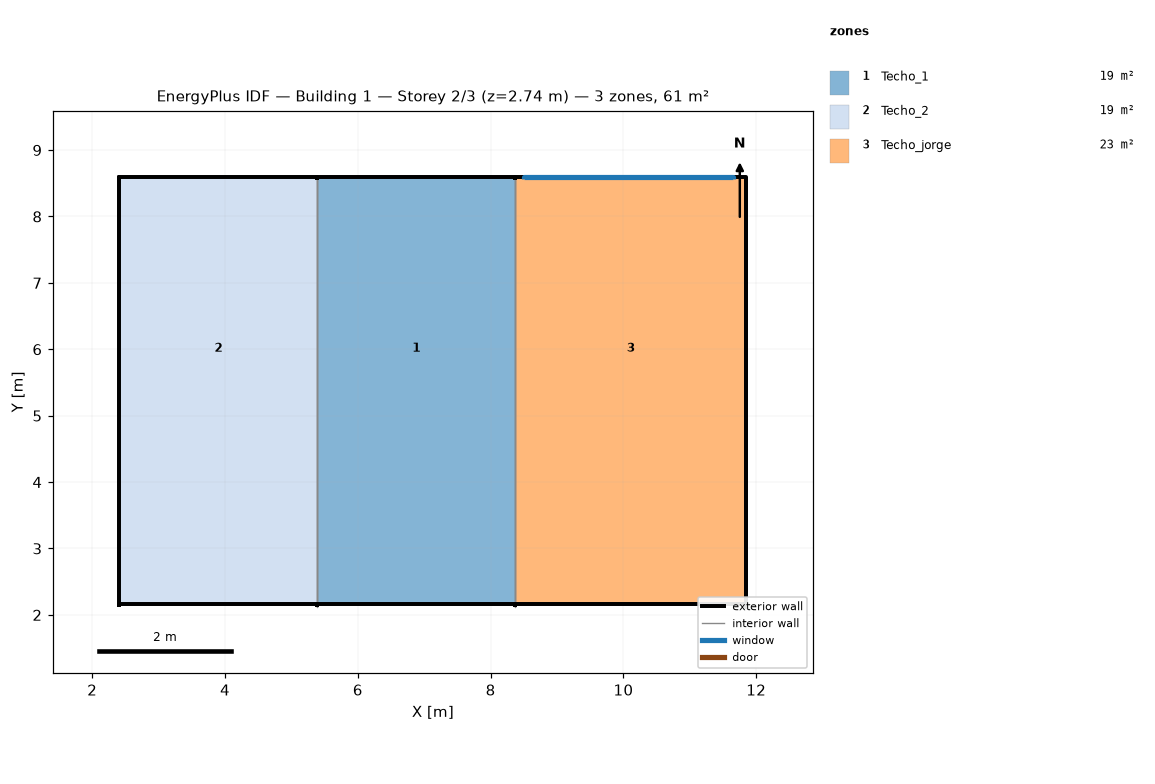
=== STOREY PLAN SPEC (per zone: floor XY polygon, exterior-wall plan segments, windows/doors) ===
zone 1: Techo_1  (19.3 m²)
  floor: (8.37, 8.60) (8.37, 7.89) (5.39, 7.89) (5.39, 8.60)
  floor: (8.37, 4.13) (8.37, 2.16) (5.39, 2.16) (5.39, 4.13)
  floor: (8.37, 7.89) (8.37, 4.13) (5.39, 4.13) (5.39, 7.89)
  exterior wall: (5.39, 2.12) – (5.39, 2.16) – (8.37, 2.16) – (8.37, 2.12)  [3.1 m]
  exterior wall: (8.37, 8.56) – (8.37, 8.60) – (5.39, 8.60) – (5.39, 8.56)  [3.1 m]
  interior walls: 2
zone 2: Techo_2  (19.3 m²)
  floor: (5.39, 8.60) (5.39, 7.89) (2.41, 7.89) (2.41, 8.60)
  floor: (5.39, 7.89) (5.39, 4.13) (2.41, 4.13) (2.41, 7.89)
  floor: (5.39, 4.13) (5.39, 2.16) (2.41, 2.16) (2.41, 4.13)
  exterior wall: (2.41, 2.12) – (2.41, 2.16) – (5.39, 2.16) – (5.39, 2.12)  [3.1 m]
  exterior wall: (2.41, 8.56) – (2.41, 8.60) – (2.41, 2.16) – (2.41, 2.12)  [6.5 m]
  exterior wall: (5.39, 8.56) – (5.39, 8.60) – (2.41, 8.60) – (2.41, 8.56)  [3.1 m]
  interior walls: 1
zone 3: Techo_jorge  (22.6 m²)
  floor: (11.85, 8.60) (11.85, 7.89) (8.37, 7.89) (8.37, 8.60)
  floor: (11.85, 4.13) (11.85, 2.16) (8.37, 2.16) (8.37, 4.13)
  floor: (11.85, 7.89) (11.85, 4.13) (8.37, 4.13) (8.37, 7.89)
  exterior wall: (11.85, 8.56) – (11.85, 2.12) – (11.85, 2.16) – (11.85, 8.60)  [12.9 m]
  exterior wall: (8.37, 2.12) – (8.37, 2.16) – (11.85, 2.16) – (11.85, 2.12)  [3.6 m]
  exterior wall: (11.85, 8.56) – (11.85, 8.60) – (8.37, 8.60) – (8.37, 8.56)  [3.6 m]
    window: (11.65, 8.56) – (11.65, 8.59) – (8.50, 8.59) – (8.50, 8.56)  [0.6 m²]
  interior walls: 1

=== DERIVED (storey summary) ===
Building: Building 1
Storey: 2 of 3  (floor level z = 2.74 m)
Storey gross floor area: 61.3 m²
Zones on this storey: 3
  - Techo_1: floor 19.3 m²; exterior wall 6.1 m (1.8 m²); WWR 0.0%
  - Techo_2: floor 19.3 m²; exterior wall 12.6 m (3.7 m²); WWR 0.0%
  - Techo_jorge: floor 22.6 m²; exterior wall 20.0 m (4.0 m²); 1 window(s) 0.6 m²; WWR 14.8%
Zone adjacency (shared interzone walls):
  - Techo_1 ↔ Techo_2
  - Techo_1 ↔ Techo_jorge